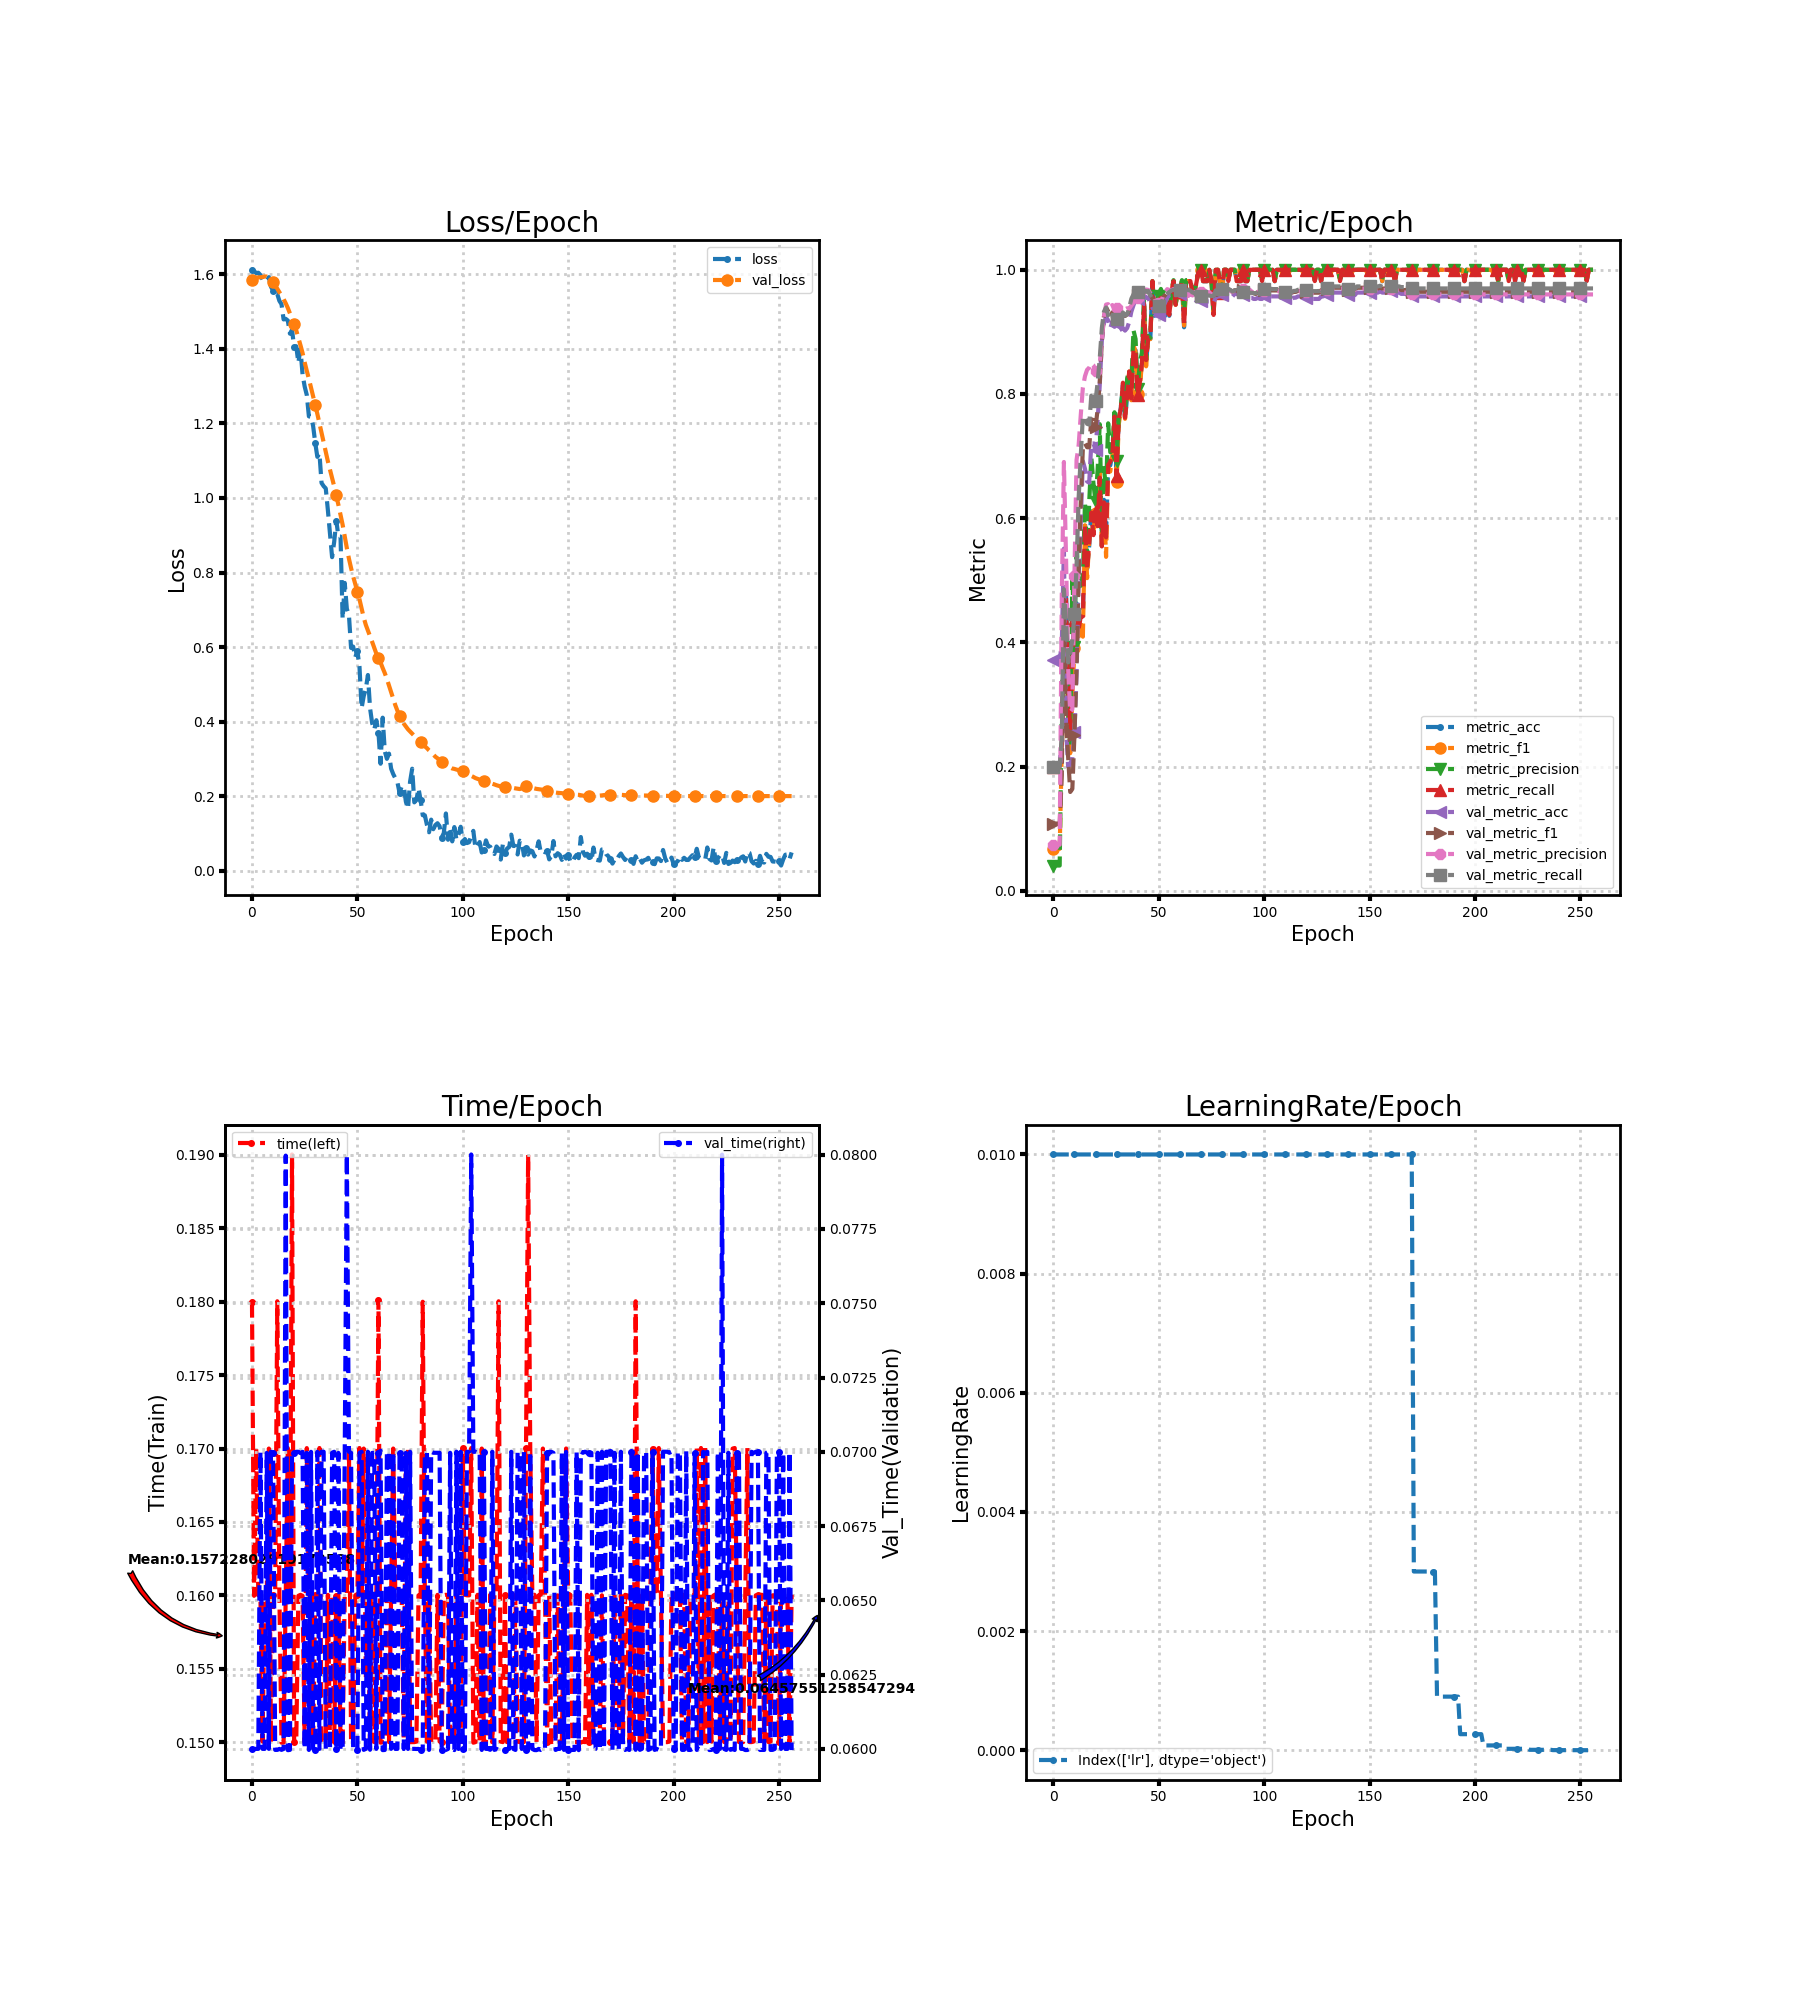

The table this chart was drawn from, first rows:
loss, metric_acc, metric_f1, metric_precision, metric_recall, time, lr, val_loss, val_metric_acc, val_metric_f1, val_metric_precision, val_metric_recall, val_time
1.612, 0.2037, 0.06769, 0.04074, 0.2, 0.18, 0.01, 1.585, 0.3714, 0.1083, 0.07429, 0.2, 0.06
1.608, 0.2037, 0.06769, 0.04074, 0.2, 0.16, 0.01, 1.588, 0.3714, 0.1083, 0.07429, 0.2, 0.06
1.603, 0.2037, 0.06769, 0.04074, 0.2, 0.17, 0.01, 1.59, 0.3714, 0.1083, 0.07429, 0.2, 0.06
1.604, 0.2037, 0.06769, 0.04074, 0.2, 0.16, 0.01, 1.592, 0.3714, 0.1083, 0.07429, 0.2, 0.06
1.598, 0.2407, 0.2257, 0.2979, 0.2364, 0.16, 0.01, 1.592, 0.398, 0.1864, 0.4763, 0.2445, 0.07
1.586, 0.4259, 0.3556, 0.4333, 0.4182, 0.15, 0.01, 1.592, 0.551, 0.4688, 0.6905, 0.4856, 0.06
1.585, 0.4815, 0.4175, 0.4181, 0.4727, 0.16, 0.01, 1.594, 0.2633, 0.2777, 0.5387, 0.4319, 0.06
1.581, 0.3333, 0.2827, 0.2822, 0.3273, 0.16, 0.01, 1.594, 0.2, 0.2158, 0.3597, 0.3679, 0.06996
1.592, 0.2593, 0.2216, 0.2339, 0.2545, 0.17, 0.01, 1.591, 0.2041, 0.1592, 0.2879, 0.3826, 0.06
1.567, 0.3704, 0.3116, 0.5106, 0.3655, 0.15, 0.01, 1.586, 0.2143, 0.1641, 0.2922, 0.4048, 0.07
1.555, 0.4444, 0.3907, 0.393, 0.4364, 0.16, 0.01, 1.579, 0.2551, 0.2512, 0.5077, 0.4456, 0.06996
1.548, 0.463, 0.4572, 0.5651, 0.46, 0.16, 0.01, 1.571, 0.3469, 0.3576, 0.6938, 0.5225, 0.05997
1.547, 0.4259, 0.4026, 0.4893, 0.4218, 0.18, 0.01, 1.561, 0.5, 0.5191, 0.7177, 0.6332, 0.05997
1.529, 0.4444, 0.4286, 0.4918, 0.4418, 0.16, 0.01, 1.552, 0.598, 0.627, 0.7662, 0.7007, 0.06
1.52, 0.4444, 0.4092, 0.5075, 0.4418, 0.15, 0.01, 1.543, 0.6918, 0.7133, 0.8104, 0.7641, 0.05997
1.479, 0.5926, 0.5886, 0.6253, 0.5891, 0.15, 0.01, 1.533, 0.6796, 0.7205, 0.8287, 0.7629, 0.06
1.48, 0.5185, 0.5035, 0.5375, 0.5164, 0.16, 0.01, 1.522, 0.6592, 0.7142, 0.839, 0.7519, 0.07997
1.476, 0.5556, 0.5637, 0.6251, 0.56, 0.17, 0.01, 1.51, 0.6571, 0.7142, 0.8422, 0.7508, 0.05996
1.441, 0.6111, 0.5879, 0.6988, 0.6091, 0.16, 0.01, 1.495, 0.7204, 0.7593, 0.8497, 0.7973, 0.05997
1.451, 0.5741, 0.5787, 0.6563, 0.5727, 0.19, 0.01, 1.481, 0.7204, 0.758, 0.8464, 0.7972, 0.06996
1.404, 0.6111, 0.6077, 0.6262, 0.6109, 0.15, 0.01, 1.466, 0.7102, 0.7461, 0.8364, 0.7892, 0.06998
1.407, 0.5926, 0.583, 0.6777, 0.5873, 0.15, 0.01, 1.449, 0.7571, 0.7752, 0.8337, 0.8185, 0.07
1.363, 0.6667, 0.6746, 0.7514, 0.6655, 0.16, 0.01, 1.43, 0.8143, 0.8186, 0.8477, 0.8571, 0.07
1.4, 0.5556, 0.5525, 0.5795, 0.5545, 0.16, 0.01, 1.41, 0.8857, 0.8847, 0.888, 0.9065, 0.06996
1.331, 0.6296, 0.6252, 0.6808, 0.6255, 0.16, 0.01, 1.389, 0.9143, 0.9248, 0.925, 0.9326, 0.07
1.299, 0.5741, 0.5378, 0.6465, 0.5691, 0.15, 0.01, 1.364, 0.9245, 0.9395, 0.944, 0.9393, 0.06
1.276, 0.6852, 0.6822, 0.7528, 0.6855, 0.17, 0.01, 1.341, 0.9184, 0.9331, 0.9447, 0.9271, 0.06997
1.219, 0.6852, 0.6752, 0.7062, 0.6909, 0.16, 0.01, 1.32, 0.9061, 0.9241, 0.9375, 0.9196, 0.05997
1.218, 0.7037, 0.7019, 0.7092, 0.7036, 0.16, 0.01, 1.296, 0.9163, 0.9314, 0.9432, 0.9262, 0.07
1.193, 0.7593, 0.7582, 0.7706, 0.7636, 0.15, 0.01, 1.274, 0.9082, 0.9208, 0.9359, 0.9149, 0.06
1.148, 0.6667, 0.6577, 0.6924, 0.6673, 0.16, 0.01, 1.25, 0.9122, 0.9246, 0.9383, 0.92, 0.05997
1.11, 0.7593, 0.7507, 0.7611, 0.76, 0.16, 0.01, 1.226, 0.902, 0.918, 0.9328, 0.9145, 0.07
1.12, 0.7778, 0.7721, 0.7788, 0.7764, 0.17, 0.01, 1.2, 0.9041, 0.9228, 0.9364, 0.9186, 0.06
1.04, 0.8148, 0.8065, 0.8101, 0.8182, 0.15, 0.01, 1.175, 0.9061, 0.9297, 0.938, 0.9313, 0.07
1.032, 0.7593, 0.76, 0.7689, 0.7618, 0.15, 0.01, 1.148, 0.902, 0.9256, 0.9363, 0.9262, 0.07
1.026, 0.7963, 0.8046, 0.8255, 0.7964, 0.15, 0.01, 1.123, 0.9061, 0.9283, 0.938, 0.9284, 0.06
0.9677, 0.8333, 0.8361, 0.8388, 0.8364, 0.16, 0.01, 1.098, 0.9163, 0.9347, 0.9376, 0.9389, 0.05997
0.9052, 0.7963, 0.7899, 0.8178, 0.7927, 0.15, 0.01, 1.076, 0.9327, 0.9454, 0.9424, 0.9534, 0.06
0.8413, 0.8704, 0.8786, 0.9028, 0.8727, 0.16, 0.01, 1.054, 0.9429, 0.9521, 0.9469, 0.9603, 0.06997
0.8827, 0.8704, 0.8681, 0.8885, 0.8673, 0.15, 0.01, 1.031, 0.9531, 0.9601, 0.9538, 0.9686, 0.07
0.9393, 0.7963, 0.7999, 0.8085, 0.7982, 0.16, 0.01, 1.007, 0.9531, 0.959, 0.9538, 0.9647, 0.06
0.8969, 0.8148, 0.8088, 0.85, 0.8182, 0.16, 0.01, 0.9813, 0.9571, 0.9626, 0.9596, 0.9659, 0.06996
0.8965, 0.8519, 0.8498, 0.8667, 0.8491, 0.15, 0.01, 0.9553, 0.9592, 0.9639, 0.9619, 0.9663, 0.05996
0.6753, 0.9444, 0.9431, 0.9526, 0.9455, 0.15, 0.01, 0.9283, 0.9592, 0.964, 0.9613, 0.967, 0.05996
0.7723, 0.8519, 0.8446, 0.8553, 0.8545, 0.16, 0.01, 0.8963, 0.9551, 0.9661, 0.9682, 0.9644, 0.06997
0.7028, 0.8889, 0.8907, 0.8933, 0.8909, 0.16, 0.01, 0.8657, 0.9551, 0.9662, 0.9676, 0.9658, 0.08
0.6853, 0.8889, 0.8883, 0.8903, 0.8909, 0.17, 0.01, 0.8371, 0.9469, 0.9596, 0.9621, 0.9585, 0.07
0.5979, 0.9815, 0.981, 0.9818, 0.9818, 0.15, 0.01, 0.8122, 0.9388, 0.9538, 0.9567, 0.9531, 0.06997
0.6016, 0.9259, 0.9285, 0.9357, 0.9273, 0.15, 0.01, 0.7895, 0.9347, 0.9499, 0.954, 0.9495, 0.05996
0.5727, 0.9444, 0.9429, 0.951, 0.9418, 0.16, 0.01, 0.7692, 0.9265, 0.9415, 0.9463, 0.9413, 0.06
0.5904, 0.9444, 0.9455, 0.9571, 0.9436, 0.16, 0.01, 0.7487, 0.9265, 0.9415, 0.9463, 0.9413, 0.05996
0.5476, 0.963, 0.9633, 0.9692, 0.9618, 0.17, 0.01, 0.7282, 0.9265, 0.9415, 0.9463, 0.9413, 0.06997
0.4365, 0.9444, 0.9465, 0.9571, 0.9455, 0.16, 0.01, 0.7042, 0.9408, 0.955, 0.9579, 0.9549, 0.07
0.4685, 0.9259, 0.9292, 0.9467, 0.9255, 0.17, 0.01, 0.6795, 0.9469, 0.9593, 0.9625, 0.9575, 0.05997
0.4881, 0.9444, 0.9446, 0.947, 0.9455, 0.1544, 0.01, 0.6597, 0.9551, 0.965, 0.9688, 0.9616, 0.06
0.5253, 0.9259, 0.9264, 0.9303, 0.9273, 0.16, 0.01, 0.6443, 0.9592, 0.9657, 0.9674, 0.9642, 0.07
0.4368, 0.963, 0.9627, 0.9652, 0.9636, 0.1494, 0.01, 0.6292, 0.9592, 0.9669, 0.9673, 0.9667, 0.05997
0.3962, 0.9815, 0.9818, 0.9833, 0.9818, 0.16, 0.01, 0.6143, 0.9612, 0.9683, 0.9691, 0.9678, 0.06996
0.3785, 0.9444, 0.9436, 0.9452, 0.9436, 0.15, 0.01, 0.5985, 0.9612, 0.9669, 0.9662, 0.9678, 0.06996
0.404, 0.963, 0.9626, 0.9667, 0.9618, 0.1601, 0.01, 0.5825, 0.9612, 0.9669, 0.9662, 0.9678, 0.06
... 197 more rows
